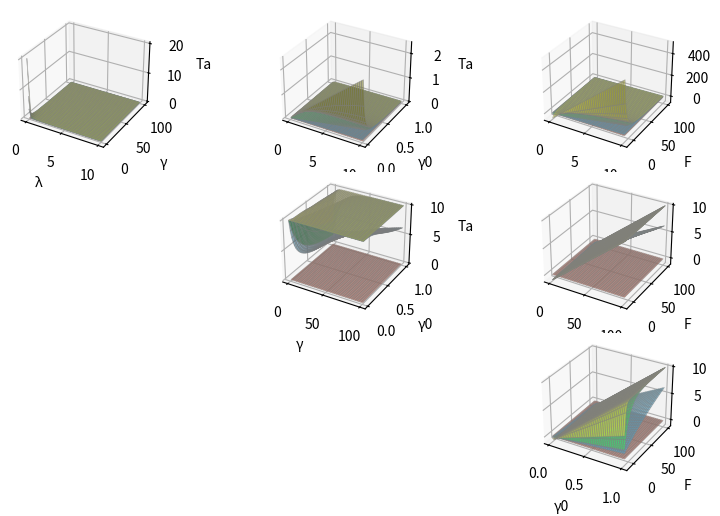
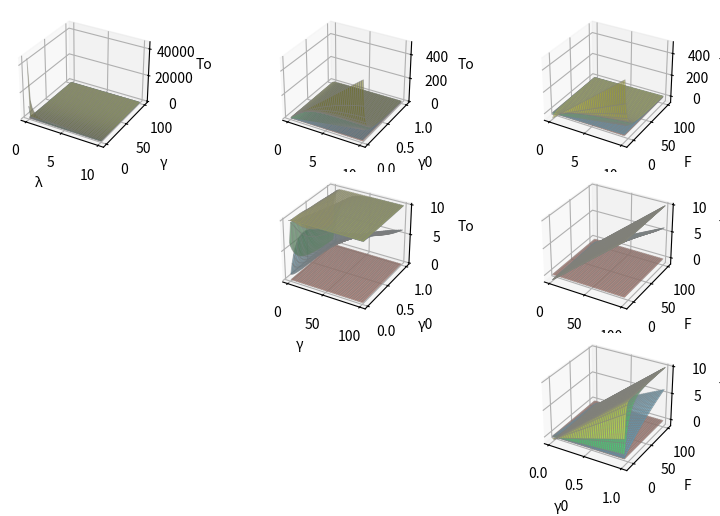
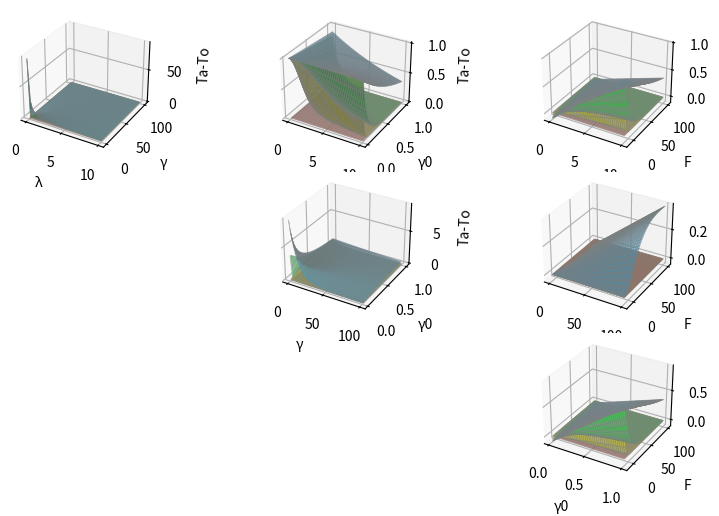

Here is the Python script that generated these plots, in order:
import numpy as np
import matplotlib.pyplot as plt

# Function to compute climate model
def model(x, t):
    λ, γ, γ0, F = x

 # General parameters
    b = λ + γ + γ0
    b_star = λ + γ - γ0
    delta = b*b - 4 * λ * γ0

    # Mode parameters (Fast and Slow)
    τ_f = (b - np.sqrt(delta)) / (2 * γ0 * λ)
    τ_s = (b + np.sqrt(delta)) / (2 * γ0 * λ)

    φ_s = 1 / (2 * γ) * (b_star + np.sqrt(delta))
    φ_f = 1 / (2 * γ) * (b_star - np.sqrt(delta))

    a_f = φ_s * τ_f * λ / (φ_s - φ_f)
    l_f = a_f * τ_f * λ / (1 + γ/γ0)

    a_s = -φ_f * τ_s * λ / (φ_s - φ_f)
    l_s = a_s * τ_s * λ / (1 + γ/γ0)

    # defining ODEs solutions
    Ta = F/λ*(a_f*(1-np.exp(-1/τ_f*t)) + a_s*(1-np.exp(-1/τ_s*t)))
    To = F/λ*(a_f*φ_f*(1-np.exp(-1/τ_f*t)) + φ_s*a_s*(1-np.exp(-1/τ_s*t)))

    return Ta, To


def Ta(x, t):
    return model(x, t)[0]

def To(x, t):
    return model(x, t)[1]

def diff(x,t):
    return Ta(x,t)-To(x,t)


# Define the parameter ranges for λ, γ, γ0, F and the time points
times = [0, 10, 100, 500]  # years
parameter_ranges = [np.linspace(0.0001, 10, 40), np.linspace(0.1, 100, 40), np.linspace(
    0.01, 1, 40), np.linspace(-10, 100, 40)]  # λ, γ, γ0, F
x0 = [1.3/8, 0.0875, 0.007, 0.4875]  # λ, γ, γ0, F initial values

colors = ['#FF5733', '#33C1FF', '#33FF57', '#FFFF33']
labels = ['λ', 'γ', 'γ0', 'F']


# Function to create individual 3D projection
def create_3D_projection(ax, param1_index, param2_index, z_label, function):
    x_vals = parameter_ranges[param1_index]
    y_vals = parameter_ranges[param2_index]
    X, Y = np.meshgrid(x_vals, y_vals)

    for time_idx, t in enumerate(times):
        Z = np.zeros_like(X)

        for i in range(X.shape[0]):
            for j in range(X.shape[1]):
                params = x0
                params[param1_index] = x_vals[i]
                params[param2_index] = y_vals[j]
                Z[i, j] = function(params, t)

        # Plot the surface with a specific color, subtle grid, and no edge lines
        ax.plot_surface(
            X, Y, Z, color=colors[time_idx], alpha=0.5, edgecolor='gray', linewidth=0.6)

    ax.set_xlabel(labels[param1_index])
    ax.set_ylabel(labels[param2_index])
    ax.set_zlabel(z_label)
    ax.grid(True, linestyle=':', linewidth=0.5, color='gray')

# Create the triangular layout for the projections
def triangular_layout(function, label):
    fig = plt.figure(figsize=(8, 5))
    subplots = []
    for i in [1, 2, 3, 5, 6, 9]:
        subplots.append(fig.add_subplot(3, 3, i, projection='3d'))
    sublot_index = 0
    for param1_index in range(3):
        for param2_index in range(param1_index+1, 4):
            create_3D_projection(
                subplots[sublot_index], param1_index, param2_index, label, function)
            sublot_index += 1

    # Adjust spacing to bring the first row closer to the title and increase space between rows
    plt.subplots_adjust(wspace=0.3, hspace=2.)
    plt.tight_layout(rect=[0, 0, 1, 1])
    plt.show()

# Generate the triangular layout for Ta and To
triangular_layout(Ta, 'Ta')
triangular_layout(To, 'To')
triangular_layout(diff, 'Ta-To')

# Generate the grid layout for Ta and To
# grid_layout('Ta')
# grid_layout('To')
